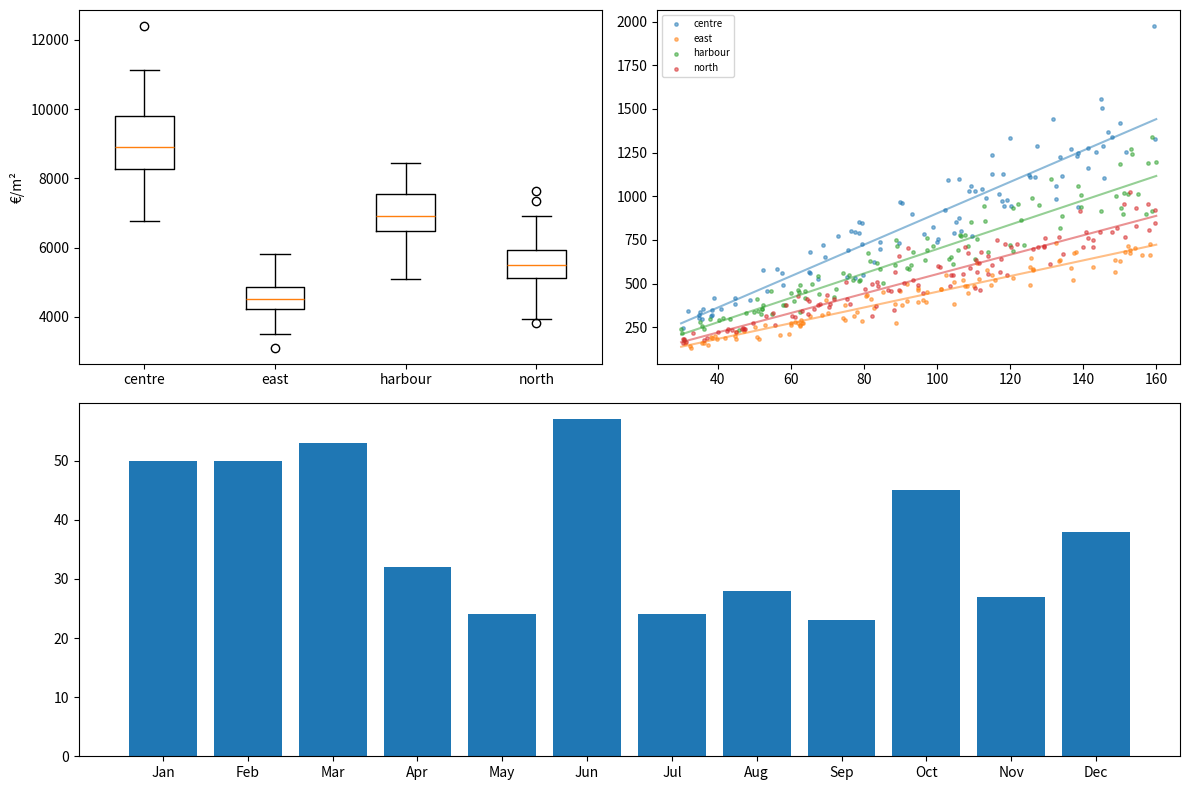

Recreate this plot in Python.
# Real estate: price per m² by district boxplots, a price vs size scatter with trend per district, and monthly listings bars.
import numpy as np
import pandas as pd
import matplotlib.pyplot as plt

rng = np.random.default_rng(230)
df = pd.DataFrame({"district": rng.choice(["centre", "north", "east", "harbour"], 400), "size": rng.uniform(30, 160, 400)})
base = df["district"].map({"centre": 9000, "north": 5500, "east": 4500, "harbour": 7000})
df["price"] = df["size"] * base * rng.normal(1, 0.12, 400) / 1000
fig = plt.figure(figsize=(12, 8))
a = fig.add_subplot(2, 2, 1)
names = sorted(df["district"].unique())
a.boxplot([df.loc[df.district == d, "price"] / df.loc[df.district == d, "size"] * 1000 for d in names], tick_labels=names)
a.set_ylabel("€/m²")
b = fig.add_subplot(2, 2, 2)
for d in names:
    g = df[df.district == d]
    sc = b.scatter(g["size"], g["price"], s=6, alpha=0.5, label=d)
    k, c0 = np.polyfit(g["size"], g["price"], 1)
    b.plot([30, 160], [30 * k + c0, 160 * k + c0], color=sc.get_facecolor()[0])
b.legend(fontsize=7)
c = fig.add_subplot(2, 1, 2)
c.bar(pd.period_range("2024-01", periods=12, freq="M").strftime("%b"), rng.integers(20, 60, 12))
fig.tight_layout()
print(df.groupby("district")["price"].median().round(1).to_dict())
fig.savefig("real_estate.png", dpi=50)
